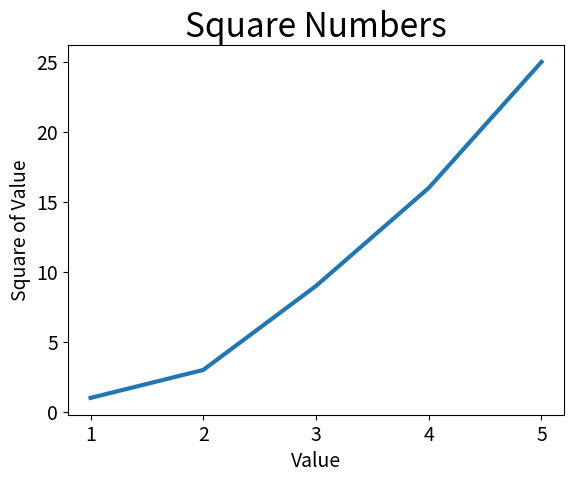

Generate this figure with matplotlib:
# -*- coding: utf-8 -*-
"""
Created on Mon Apr 13 20:52:41 2020

[redacted]
"""

import matplotlib.pyplot as plt 

input_values = [1, 2, 3, 4, 5]
squares =  [1, 3, 9, 16, 25]
plt.plot(input_values, squares, linewidth = 3)

# 设置图表标题，并给坐标轴加上标签
plt.title("Square Numbers", fontsize = 24)
plt.xlabel("Value", fontsize = 14)
plt.ylabel("Square of Value", fontsize = 14)

# 设置刻度标记的大小 
plt.tick_params(axis = 'both', labelsize = 14)

plt.show()